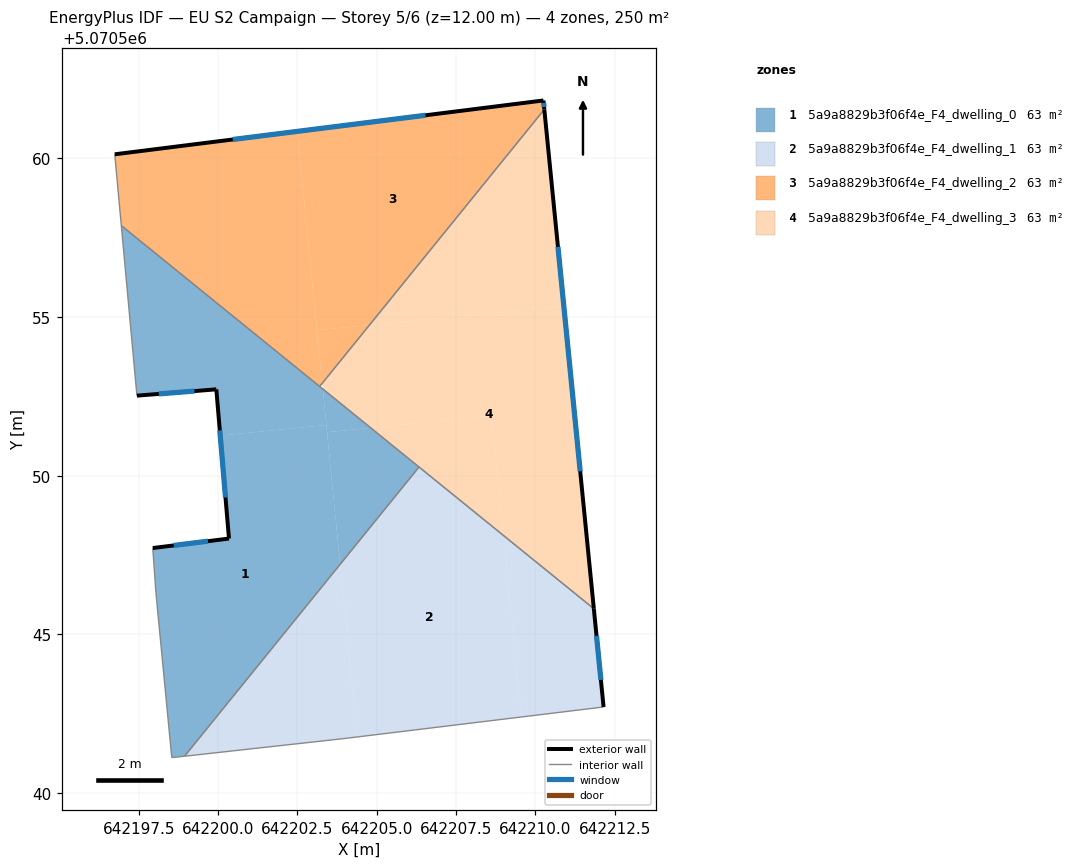
=== STOREY PLAN SPEC (per zone: floor XY polygon, exterior-wall plan segments, windows/doors) ===
zone 1: 5a9a8829b3f06f4e_F4_dwelling_0  (62.5 m²)
  floor: (642203.30, 5070552.73) (642203.85, 5070547.21) (642198.95, 5070541.16) (642198.54, 5070541.11) (642198.04, 5070546.32) (642197.94, 5070547.72) (642200.35, 5070548.02) (642200.07, 5070551.26) (642203.42, 5070551.60)
  floor: (642203.30, 5070552.73) (642203.42, 5070551.60) (642200.07, 5070551.26) (642199.95, 5070552.72) (642197.45, 5070552.52) (642196.95, 5070557.88)
  floor: (642204.81, 5070551.51) (642203.44, 5070551.37) (642203.30, 5070552.73)
  floor: (642206.34, 5070550.27) (642203.85, 5070547.21) (642203.44, 5070551.37) (642204.81, 5070551.51)
  exterior wall: (642200.35, 5070548.02) – (642197.94, 5070547.72)  [2.4 m]
    window: (642199.69, 5070547.94) – (642198.61, 5070547.80)  [1.5 m²]
  exterior wall: (642199.95, 5070552.72) – (642200.35, 5070548.02)  [4.7 m]
    window: (642200.06, 5070551.43) – (642200.24, 5070549.31)  [2.9 m²]
  exterior wall: (642197.45, 5070552.52) – (642199.95, 5070552.72)  [2.5 m]
    window: (642198.13, 5070552.58) – (642199.26, 5070552.67)  [1.5 m²]
  interior walls: 7
zone 2: 5a9a8829b3f06f4e_F4_dwelling_1  (62.5 m²)
  floor: (642209.00, 5070548.11) (642209.57, 5070542.40) (642204.39, 5070541.77) (642203.85, 5070547.21) (642206.34, 5070550.27)
  floor: (642203.85, 5070547.21) (642204.39, 5070541.77) (642203.95, 5070541.71) (642198.95, 5070541.16)
  floor: (642211.85, 5070545.81) (642212.15, 5070542.71) (642209.57, 5070542.40) (642209.00, 5070548.11)
  exterior wall: (642212.15, 5070542.71) – (642211.85, 5070545.81)  [3.1 m]
    window: (642212.07, 5070543.56) – (642211.93, 5070544.95)  [1.9 m²]
  interior walls: 4
zone 3: 5a9a8829b3f06f4e_F4_dwelling_2  (62.5 m²)
  floor: (642202.50, 5070560.85) (642203.28, 5070552.91) (642203.20, 5070552.81) (642196.95, 5070557.88) (642196.75, 5070560.13)
  floor: (642210.26, 5070561.83) (642210.28, 5070561.54) (642204.78, 5070554.75) (642203.12, 5070554.58) (642202.50, 5070560.85)
  floor: (642204.78, 5070554.75) (642203.29, 5070552.91) (642203.12, 5070554.58)
  exterior wall: (642210.29, 5070561.54) – (642210.26, 5070561.83)  [0.3 m]
    window: (642210.28, 5070561.62) – (642210.26, 5070561.75)  [0.2 m²]
  exterior wall: (642210.26, 5070561.83) – (642196.75, 5070560.13)  [13.6 m]
    window: (642206.54, 5070561.36) – (642200.46, 5070560.59)  [8.3 m²]
  interior walls: 3
zone 4: 5a9a8829b3f06f4e_F4_dwelling_3  (62.5 m²)
  floor: (642210.28, 5070561.54) (642210.90, 5070555.36) (642204.78, 5070554.75)
  floor: (642210.90, 5070555.36) (642211.85, 5070545.81) (642209.00, 5070548.11) (642208.63, 5070551.88) (642204.81, 5070551.51) (642203.30, 5070552.73) (642203.29, 5070552.91) (642204.78, 5070554.75)
  floor: (642208.63, 5070551.88) (642209.00, 5070548.11) (642204.81, 5070551.51)
  exterior wall: (642211.85, 5070545.81) – (642210.29, 5070561.54)  [15.8 m]
    window: (642211.42, 5070550.14) – (642210.71, 5070557.21)  [9.6 m²]
  interior walls: 3

=== DERIVED (storey summary) ===
Building: EU S2 Campaign
Storey: 5 of 6  (floor level z = 12.00 m)
Storey gross floor area: 250.1 m²
Zones on this storey: 4
  - 5a9a8829b3f06f4e_F4_dwelling_0: floor 62.5 m²; exterior wall 9.7 m (29.0 m²); 3 window(s) 5.9 m²; WWR 20.2%
  - 5a9a8829b3f06f4e_F4_dwelling_1: floor 62.5 m²; exterior wall 3.1 m (9.3 m²); 1 window(s) 1.9 m²; WWR 20.2%
  - 5a9a8829b3f06f4e_F4_dwelling_2: floor 62.5 m²; exterior wall 13.9 m (41.7 m²); 2 window(s) 8.4 m²; WWR 20.2%
  - 5a9a8829b3f06f4e_F4_dwelling_3: floor 62.5 m²; exterior wall 15.8 m (47.4 m²); 1 window(s) 9.6 m²; WWR 20.2%
Zone adjacency (shared interzone walls):
  - 5a9a8829b3f06f4e_F4_dwelling_0 ↔ 5a9a8829b3f06f4e_F4_dwelling_1
  - 5a9a8829b3f06f4e_F4_dwelling_0 ↔ 5a9a8829b3f06f4e_F4_dwelling_2
  - 5a9a8829b3f06f4e_F4_dwelling_0 ↔ 5a9a8829b3f06f4e_F4_dwelling_3
  - 5a9a8829b3f06f4e_F4_dwelling_1 ↔ 5a9a8829b3f06f4e_F4_dwelling_3
  - 5a9a8829b3f06f4e_F4_dwelling_2 ↔ 5a9a8829b3f06f4e_F4_dwelling_3